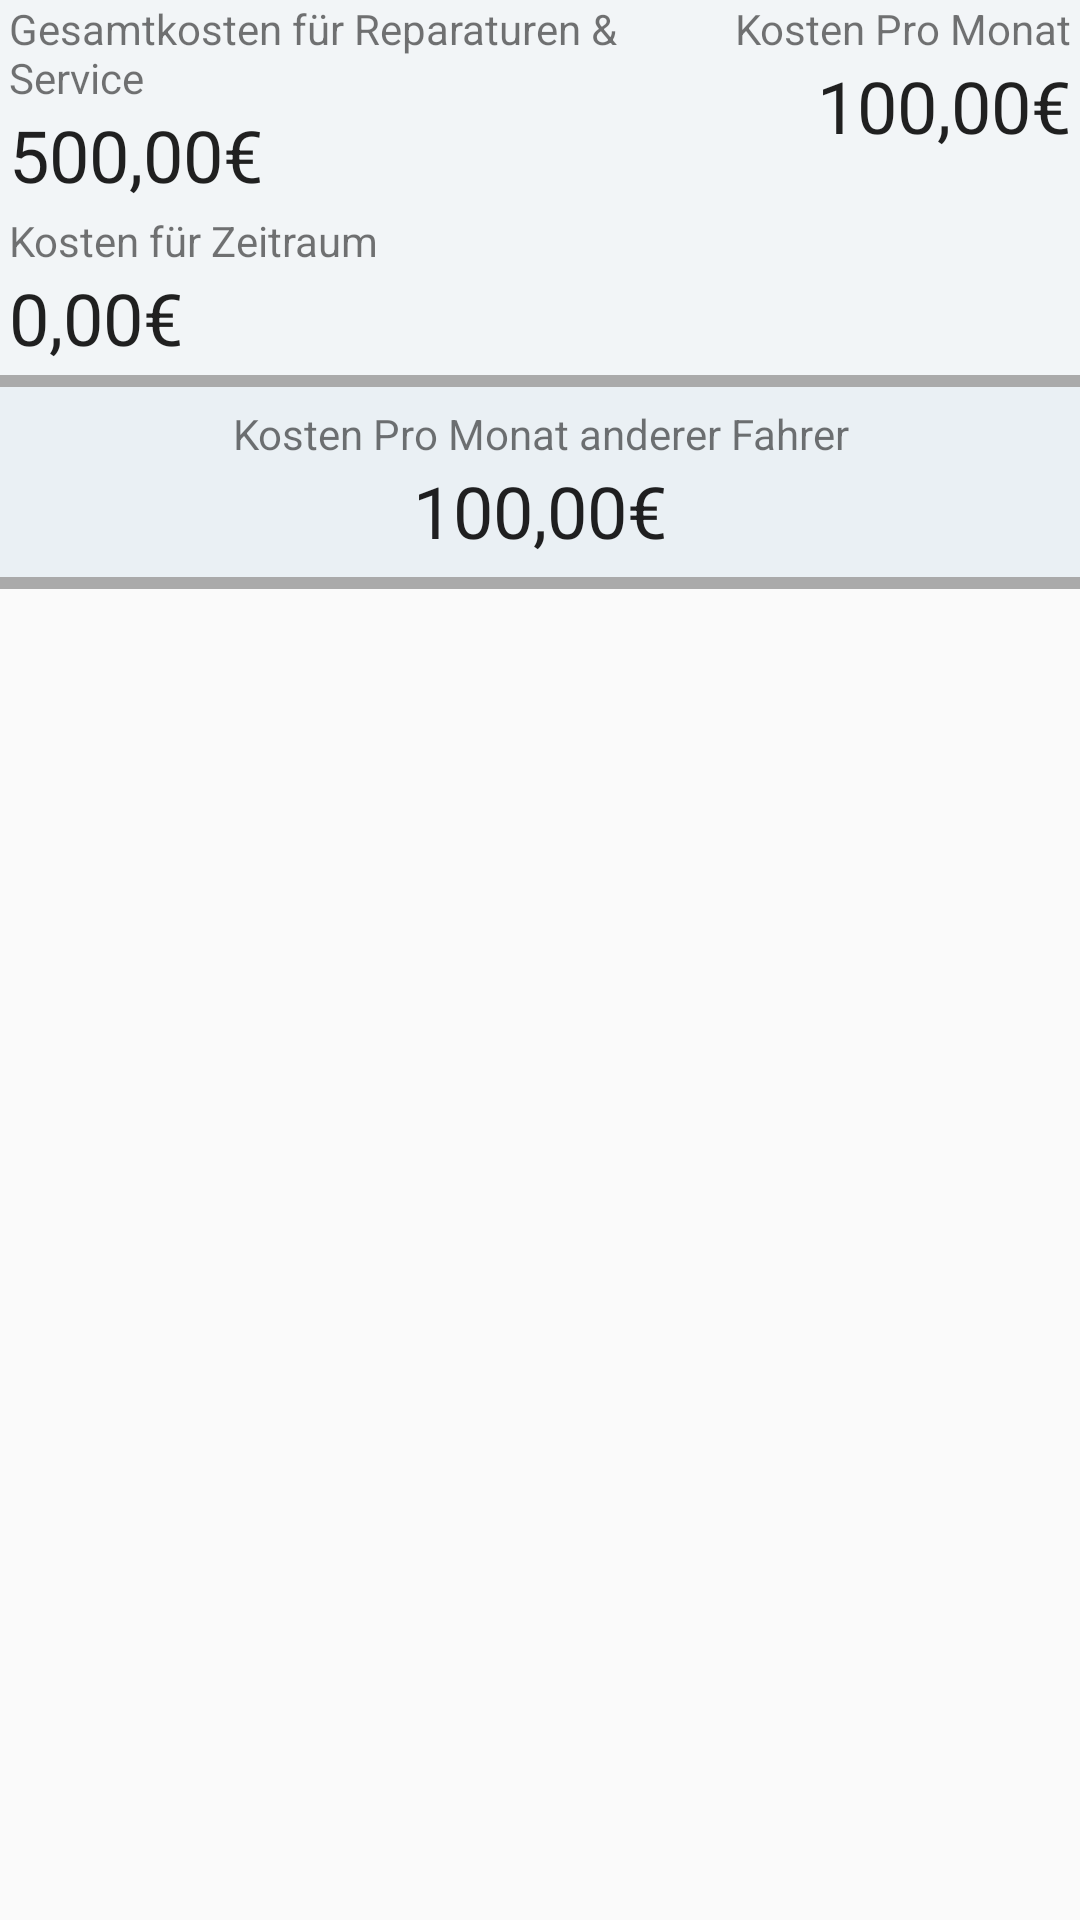

Write the Android layout XML for this screen, with the resource values it uses.
<!-- AndroidManifest.xml: application theme AppTheme -->
<!-- res/layout/fragment_repair.xml -->
<android.support.constraint.ConstraintLayout xmlns:android="http://schemas.android.com/apk/res/android"
    xmlns:app="http://schemas.android.com/apk/res-auto"
    xmlns:tools="http://schemas.android.com/tools"
    android:id="@+id/frameLayout"
    android:layout_width="match_parent"
    android:layout_height="match_parent"
    tools:context="de.fhbi.mobappproj.carlogger.fragments.RepairFragment">


    <android.support.v4.widget.NestedScrollView
        android:layout_width="match_parent"
        android:layout_height="match_parent">

    <LinearLayout
        android:id="@+id/fragRepairLL"
        android:layout_width="match_parent"
        android:layout_height="match_parent"
        android:orientation="vertical"
        tools:layout_editor_absoluteX="16dp"
        tools:layout_editor_absoluteY="2dp">

        <TableLayout
            android:id="@+id/fragRepairStatsTL"
            android:layout_width="match_parent"
            android:layout_height="match_parent"
            android:shrinkColumns="*">



            <TableRow
                android:id="@+id/totalCostTR"
                android:layout_width="match_parent"
                android:layout_height="match_parent"
                android:background="@color/colorStatsBackground">

                <LinearLayout
                    android:id="@+id/totalCostLL"
                    android:layout_width="0dp"
                    android:layout_height="match_parent"
                    android:layout_weight="65"
                    android:orientation="vertical">

                    <TextView
                        android:id="@+id/TV_RepairTotalCost"
                        android:layout_width="match_parent"
                        android:layout_height="wrap_content"
                        android:layout_marginRight="@dimen/side_margin"
                        android:layout_marginLeft="@dimen/side_margin"
                        android:text="@string/repairFragment_allCost" />

                    <TextView
                        android:id="@+id/TV_RepairTotalCostValue"
                        android:layout_width="match_parent"
                        android:layout_height="wrap_content"
                        android:layout_marginRight="@dimen/side_margin"
                        android:layout_marginLeft="@dimen/side_margin"
                        android:text="500,00€"
                        android:textAppearance="@style/TextAppearance.AppCompat.Headline" />

                </LinearLayout>

                <LinearLayout
                    android:id="@+id/monthCostLL"
                    android:layout_width="0dp"
                    android:layout_height="match_parent"
                    android:layout_weight="35"
                    android:orientation="vertical">

                    <TextView
                        android:id="@+id/TV_RepairMonthCost"
                        android:layout_width="match_parent"
                        android:layout_height="wrap_content"
                        android:layout_marginLeft="@dimen/side_margin"
                        android:layout_marginRight="@dimen/side_margin"
                        android:text="@string/repairFragment_monthCost"
                        android:textAlignment="textEnd" />

                    <TextView
                        android:id="@+id/TV_RepairMonthCostValue"
                        android:layout_width="match_parent"
                        android:layout_height="wrap_content"
                        android:layout_marginLeft="@dimen/side_margin"
                        android:layout_marginRight="@dimen/side_margin"
                        android:text="100,00€"
                        android:textAlignment="textEnd"
                        android:textAppearance="@style/TextAppearance.AppCompat.Headline" />


                </LinearLayout>

            </TableRow>

            <View
                android:layout_width="match_parent"
                android:layout_height="3dp"
                android:background="@color/colorStatsBackground"/>



            <TableRow
                android:id="@+id/periodCostTR"
                android:layout_width="match_parent"
                android:layout_height="match_parent"
                android:background="@color/colorStatsBackground">

                <LinearLayout
                    android:id="@+id/periodCostLL"
                    android:layout_width="0dp"
                    android:layout_height="match_parent"
                    android:layout_weight="100"

                    android:orientation="vertical">

                    <TextView
                        android:id="@+id/TV_RepairPeriodCost"
                        android:layout_width="match_parent"
                        android:layout_height="wrap_content"
                        android:layout_marginRight="@dimen/side_margin"
                        android:layout_marginLeft="@dimen/side_margin"
                        android:text="@string/repairFragment_periodCost" />

                    <TextView
                        android:id="@+id/TV_RepairPeriodCostValue"
                        android:layout_width="match_parent"
                        android:layout_height="wrap_content"
                        android:layout_marginRight="@dimen/side_margin"
                        android:layout_marginLeft="@dimen/side_margin"
                        android:text="0,00€"
                        android:textAppearance="@style/TextAppearance.AppCompat.Headline" />


                </LinearLayout>

                <FrameLayout
                    android:layout_height="match_parent">
                    <Button
                        android:id="@+id/BTN_RepairDatePicker"
                        android:layout_width="50dp"
                        android:layout_height="50dp"
                        android:layout_marginRight="@dimen/side_margin"
                        android:layout_marginLeft="@dimen/side_margin"
                        android:background="@drawable/ic_action_calendar"
                        android:theme="@style/AlertDialog.AppCompat.Light" />
                </FrameLayout>

            </TableRow>

            <View
                android:layout_width="match_parent"
                android:layout_height="3dp"
                android:background="@color/colorStatsBackground"/>

            <View
                android:id="@+id/dividerLine5"
                android:layout_width="match_parent"
                android:layout_height="4dp"
                android:background="@android:color/darker_gray" />

            <View
                android:layout_width="match_parent"
                android:layout_height="6dp"
                android:background="@color/colorStatsOtherBackground" />


            <TableRow
                android:id="@+id/monthCostOtherTR"
                android:layout_width="match_parent"
                android:layout_height="match_parent"
                android:background="@color/colorStatsOtherBackground">

                <LinearLayout
                    android:id="@+id/monthCostOtherLL"
                    android:layout_width="0dp"
                    android:layout_height="match_parent"
                    android:layout_weight="100"
                    android:orientation="vertical">

                    <TextView
                        android:id="@+id/TV_RepairMonthCostOther"
                        android:layout_width="match_parent"
                        android:layout_height="wrap_content"
                        android:layout_marginLeft="@dimen/side_margin"
                        android:layout_marginRight="@dimen/side_margin"
                        android:text="@string/repairFragment_monthCostOther"
                        android:textAlignment="center" />

                    <TextView
                        android:id="@+id/TV_RepairMonthCostOtherValue"
                        android:layout_width="match_parent"
                        android:layout_height="wrap_content"
                        android:text="100,00€"
                        android:textAlignment="center"
                        android:textAppearance="@style/TextAppearance.AppCompat.Headline" />


                </LinearLayout>

            </TableRow>


            <View
                android:layout_width="match_parent"
                android:layout_height="6dp"
                android:background="@color/colorStatsOtherBackground" />

            <View
                android:id="@+id/dividerLine6"
                android:layout_width="match_parent"
                android:layout_height="4dp"
                android:background="@android:color/darker_gray" />

        </TableLayout>

        <android.support.v7.widget.RecyclerView
            android:id="@+id/RV_RepairFragment"
            android:layout_width="match_parent"
            android:layout_height="wrap_content"
            android:layout_marginRight="@dimen/side_margin"
            android:layout_marginLeft="@dimen/side_margin"
            android:nestedScrollingEnabled="false" />



    </LinearLayout>


    </android.support.v4.widget.NestedScrollView>

</android.support.constraint.ConstraintLayout>
<!-- resources referenced by this layout -->
<resources>
  <color name="colorStatsBackground">#081c689e</color>
  <color name="colorStatsOtherBackground">#111c689e</color>
  <dimen name="side_margin">3dp</dimen>
  <string name="repairFragment_allCost">Gesamtkosten für Reparaturen &amp; Service</string>
  <string name="repairFragment_monthCost">Kosten Pro Monat</string>
  <string name="repairFragment_monthCostOther">Kosten Pro Monat anderer Fahrer</string>
  <string name="repairFragment_periodCost">Kosten für Zeitraum</string>
  <style name="AppTheme" parent="@style/Theme.AppCompat.Light.DarkActionBar">
          
          <item name="colorPrimary">@color/colorPrimary</item>
          <item name="colorPrimaryDark">@color/colorPrimaryDark</item>
          <item name="colorAccent">@color/colorAccent</item>
      </style>
  <color name="colorPrimary">#3696b9</color>
  <color name="colorPrimaryDark">#404145</color>
  <color name="colorAccent">#1c689e</color>
</resources>
